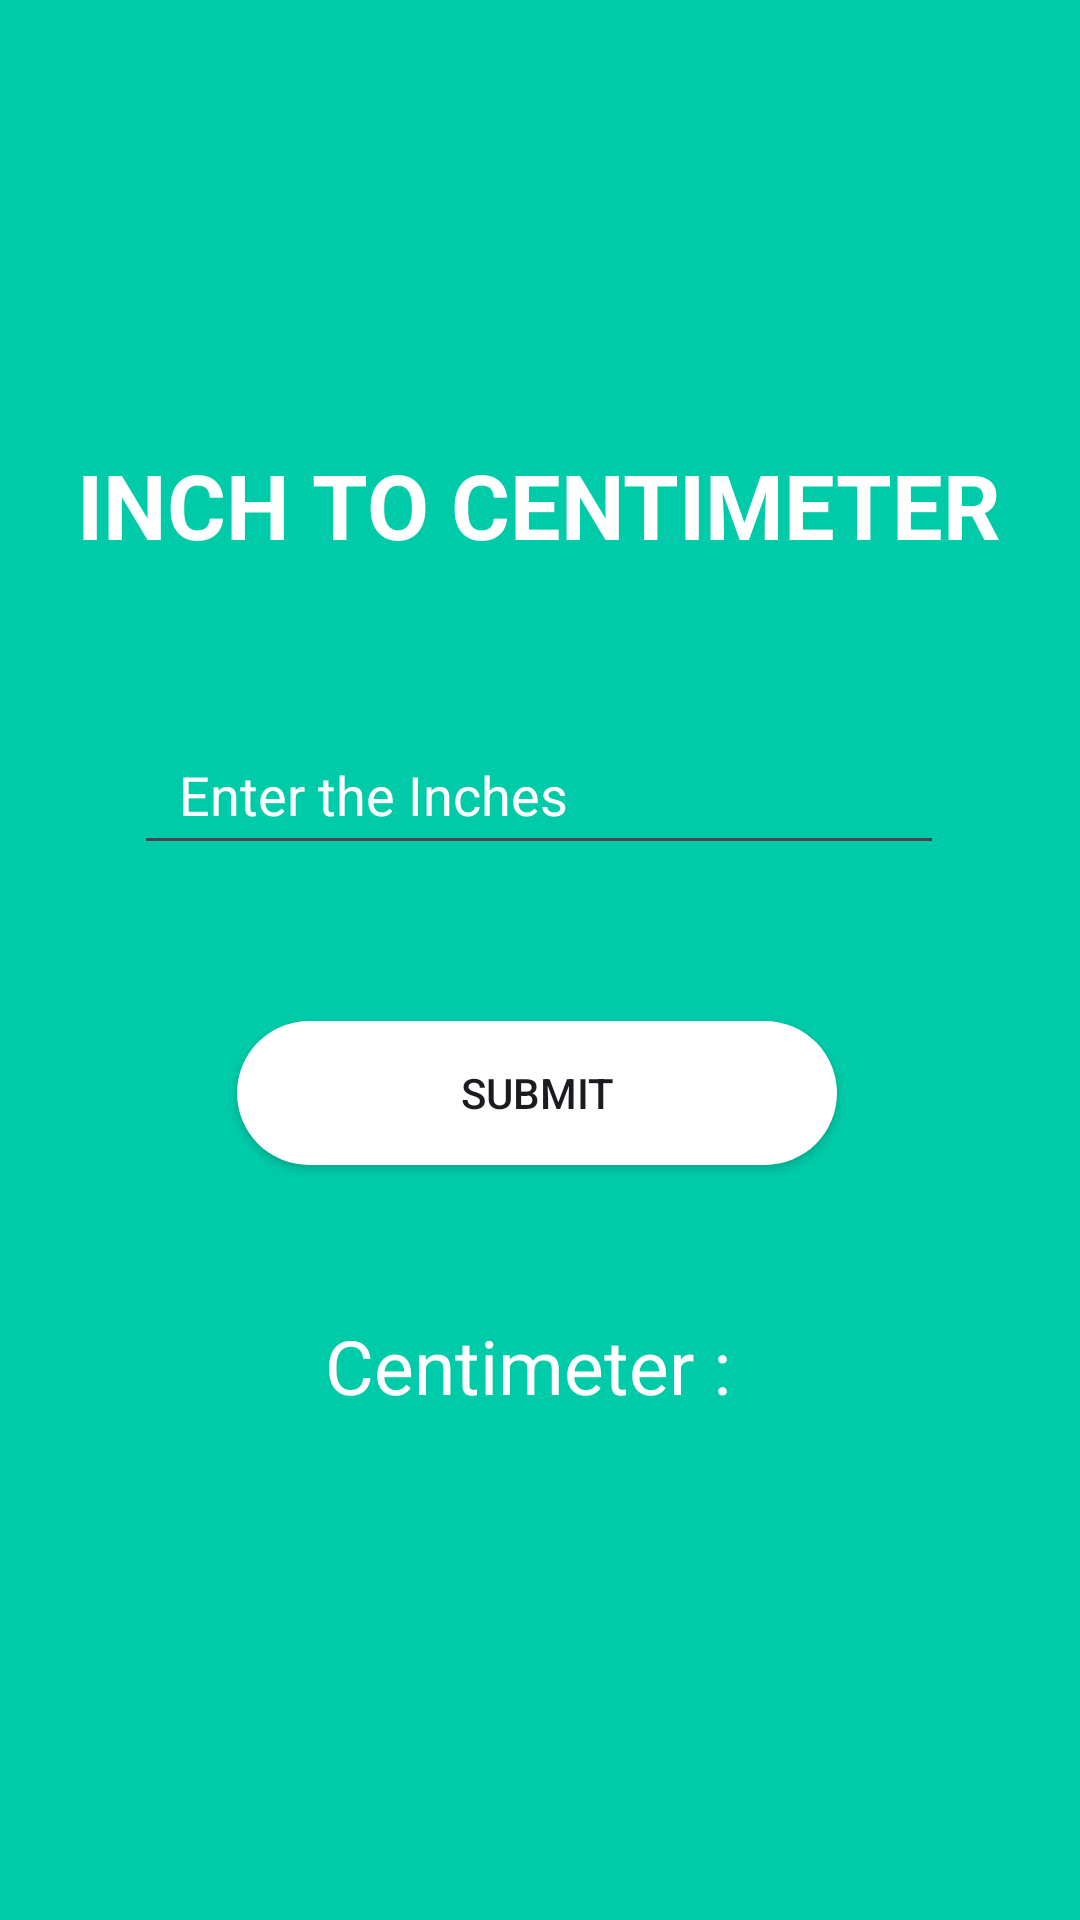

Android layout source for this screen:
<!-- AndroidManifest.xml: application theme Theme.Measures -->
<!-- res/layout/activity_main2.xml -->
<?xml version="1.0" encoding="utf-8"?>
<androidx.constraintlayout.widget.ConstraintLayout xmlns:android="http://schemas.android.com/apk/res/android"
    xmlns:app="http://schemas.android.com/apk/res-auto"
    xmlns:tools="http://schemas.android.com/tools"
    android:layout_width="match_parent"
    android:layout_height="match_parent"
    tools:context=".MainActivity2">

    <View
        android:id="@+id/view3"
        android:layout_width="wrap_content"
        android:layout_height="wrap_content"
        android:background="#00cba9"
        app:layout_constraintBottom_toBottomOf="parent"
        app:layout_constraintEnd_toEndOf="parent"
        app:layout_constraintStart_toStartOf="parent"
        app:layout_constraintTop_toTopOf="parent" />

    <View
        android:id="@+id/view4"
        android:layout_width="320dp"
        android:layout_height="600dp"
        app:layout_constraintBottom_toBottomOf="parent"
        app:layout_constraintEnd_toEndOf="parent"
        app:layout_constraintStart_toStartOf="parent"
        app:layout_constraintTop_toTopOf="parent" />

    <TextView
        android:id="@+id/textView2"
        android:layout_width="wrap_content"
        android:layout_height="wrap_content"
        android:layout_marginTop="128dp"
        android:text="Inch to Centimeter"
        android:textAlignment="center"
        android:textColor="@color/white"
        android:textAllCaps="true"
        android:textSize="30dp"
        android:textStyle="bold"
        app:layout_constraintEnd_toEndOf="@+id/view4"
        app:layout_constraintHorizontal_bias="0.492"
        app:layout_constraintStart_toStartOf="@+id/view4"
        app:layout_constraintTop_toTopOf="@+id/view4"
        tools:ignore="HardcodedText,SpUsage,TextContrastCheck"></TextView>

    <EditText
        android:id="@+id/inch"
        android:layout_width="270dp"
        android:layout_height="50dp"
        android:layout_marginTop="50dp"
        android:drawablePadding="15dp"
        android:hint="Enter the Inches"
        android:inputType="numberDecimal"
        android:paddingLeft="15dp"
        android:textColorHint="@color/white"
        app:layout_constraintEnd_toEndOf="@+id/view4"
        app:layout_constraintHorizontal_bias="0.491"
        app:layout_constraintStart_toStartOf="@+id/view4"
        app:layout_constraintTop_toBottomOf="@+id/textView2"
        tools:ignore="Autofill,HardcodedText,RtlHardcoded,RtlSymmetry,TextContrastCheck"></EditText>

    <Button
        android:id="@+id/button6"
        android:layout_width="200dp"
        android:layout_height="wrap_content"
        android:layout_marginTop="52dp"
        android:background="@drawable/whitebox1"
        android:text="Submit"
        app:layout_constraintEnd_toEndOf="@+id/view4"
        app:layout_constraintHorizontal_bias="0.491"
        app:layout_constraintStart_toStartOf="@+id/view4"
        app:layout_constraintTop_toBottomOf="@+id/inch"
        tools:ignore="HardcodedText" />

    <TextView
        android:id="@+id/tv1"
        android:layout_width="300dp"
        android:layout_height="wrap_content"
        android:layout_marginTop="50dp"
        android:text="Centimeter : "
        android:textAlignment="center"
        android:textColor="@color/white"
        android:textSize="25dp"
        app:layout_constraintBottom_toBottomOf="parent"
        app:layout_constraintEnd_toEndOf="@+id/view4"
        app:layout_constraintHorizontal_bias="0.45"
        app:layout_constraintStart_toStartOf="@+id/view4"
        app:layout_constraintTop_toBottomOf="@+id/button6"
        app:layout_constraintVertical_bias="0.0"
        tools:ignore="HardcodedText,SpUsage,TextContrastCheck,TextSizeCheck" />
</androidx.constraintlayout.widget.ConstraintLayout>
<!-- resources referenced by this layout -->
<resources>
  <!-- drawable whitebox1 (drawable) -->
  <?xml version="1.0" encoding="utf-8"?>
  <shape xmlns:android="http://schemas.android.com/apk/res/android"
      android:shape="rectangle">
      <solid android:color="@color/white"></solid>
      <corners android:radius="100px"></corners>
  
  </shape>
  <style name="Theme.Measures" parent="Base.Theme.Measures" />
  <style name="Base.Theme.Measures" parent="Theme.Material3.DayNight.NoActionBar">
          
          
      </style>
  <!-- not gathered from this repository: default colours our renderer supplied (Android Studio template values) -->
  <color name="white">#FFFFFFFF</color>
</resources>
